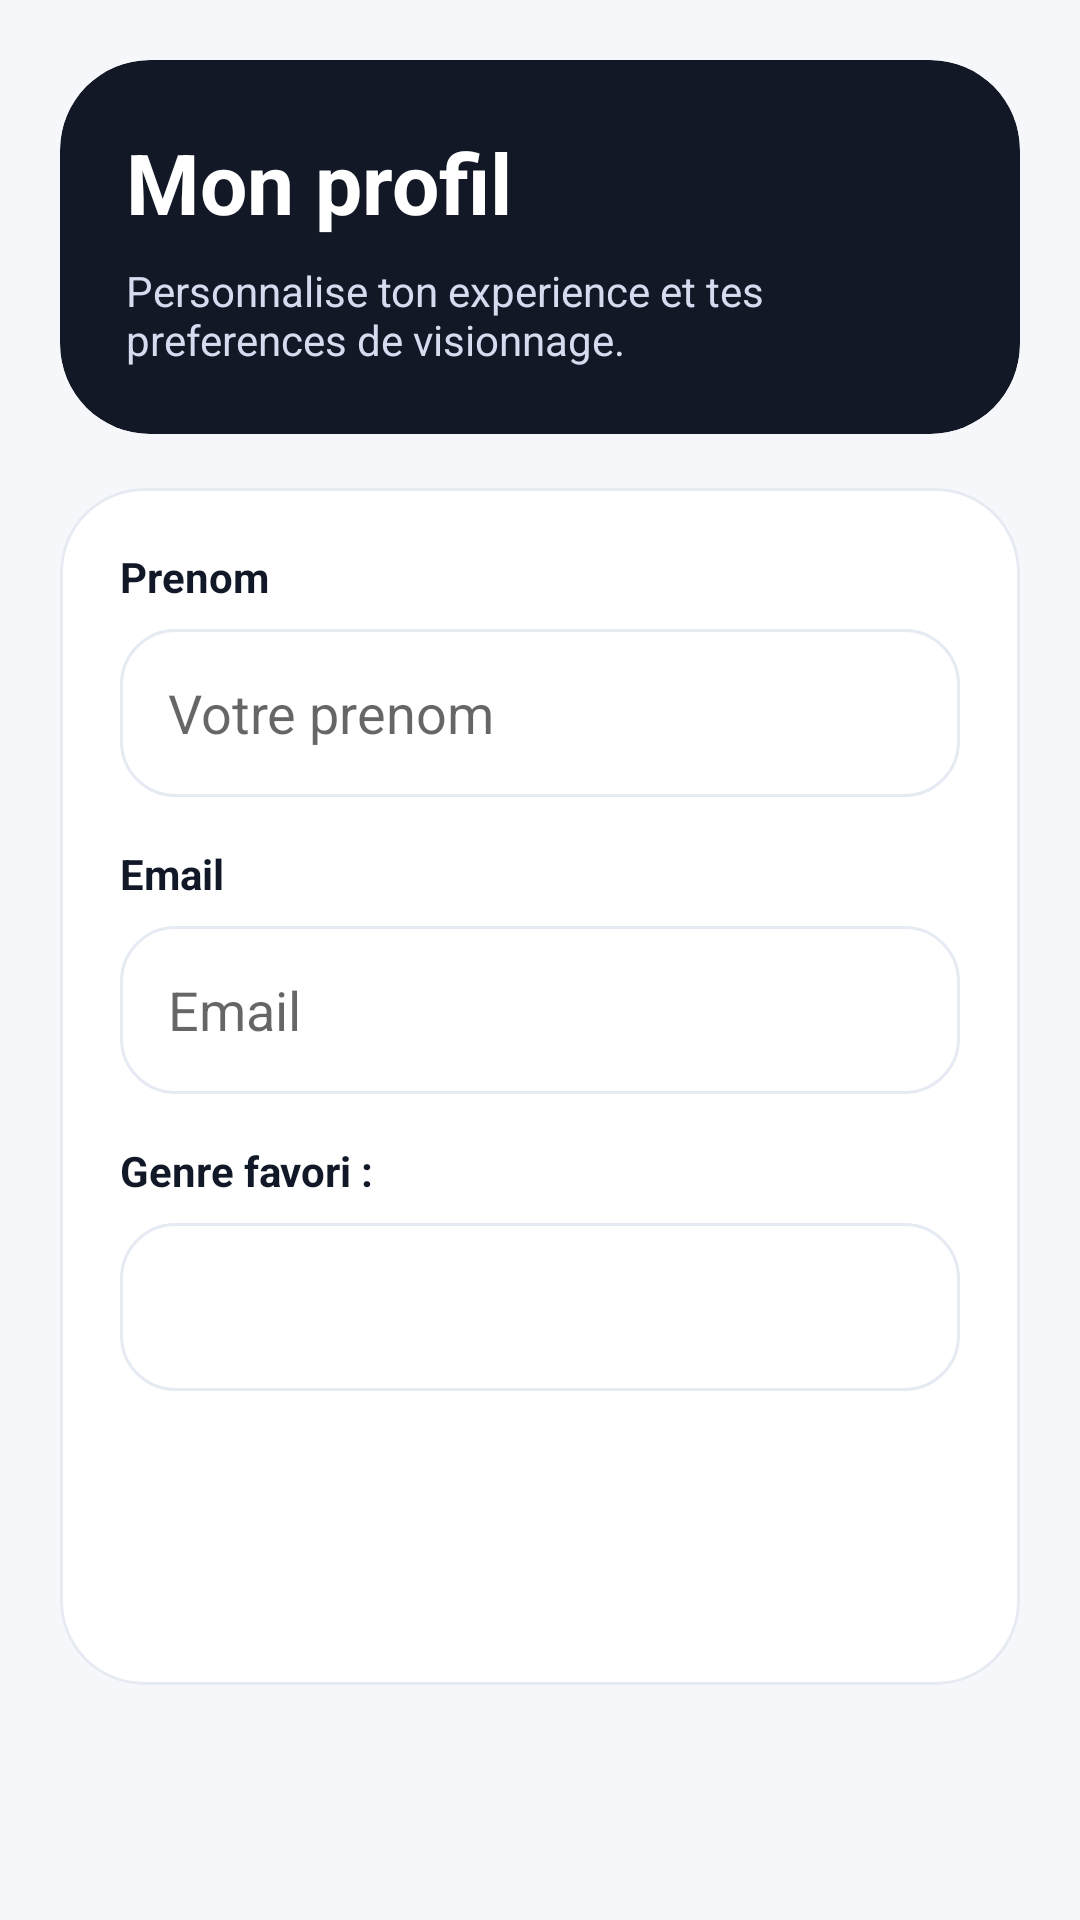

This screen was rendered from an Android layout file. Write that file and the resources it references.
<!-- AndroidManifest.xml: application theme Theme.CineTrack -->
<!-- res/layout/activity_profile.xml -->
<?xml version="1.0" encoding="utf-8"?>
<ScrollView xmlns:android="http://schemas.android.com/apk/res/android"
    xmlns:app="http://schemas.android.com/apk/res-auto"
    android:layout_width="match_parent"
    android:layout_height="match_parent"
    android:background="@color/screen_background"
    android:fillViewport="true"
    android:overScrollMode="never">

    <LinearLayout
        android:layout_width="match_parent"
        android:layout_height="wrap_content"
        android:orientation="vertical"
        android:padding="20dp">

        <com.google.android.material.card.MaterialCardView
            android:layout_width="match_parent"
            android:layout_height="wrap_content"
            android:layout_marginBottom="18dp"
            app:cardBackgroundColor="@color/couleur_primaire"
            app:cardCornerRadius="30dp"
            app:cardElevation="0dp">

            <LinearLayout
                android:layout_width="match_parent"
                android:layout_height="wrap_content"
                android:orientation="vertical"
                android:padding="22dp">

                <TextView
                    android:layout_width="wrap_content"
                    android:layout_height="wrap_content"
                    android:text="@string/titre_profil_hero"
                    android:textColor="@color/white"
                    android:textSize="28sp"
                    android:textStyle="bold" />

                <TextView
                    android:layout_width="match_parent"
                    android:layout_height="wrap_content"
                    android:layout_marginTop="8dp"
                    android:text="@string/sous_titre_profil"
                    android:textColor="#D6DCEF"
                    android:textSize="14sp" />
            </LinearLayout>
        </com.google.android.material.card.MaterialCardView>

        <com.google.android.material.card.MaterialCardView
            android:layout_width="match_parent"
            android:layout_height="wrap_content"
            app:cardBackgroundColor="@color/surface_card"
            app:cardCornerRadius="28dp"
            app:cardElevation="0dp"
            app:strokeColor="@color/card_stroke"
            app:strokeWidth="1dp">

            <LinearLayout
                android:layout_width="match_parent"
                android:layout_height="wrap_content"
                android:orientation="vertical"
                android:padding="20dp">

                <TextView
                    android:layout_width="match_parent"
                    android:layout_height="wrap_content"
                    android:text="@string/label_prenom"
                    android:textColor="@color/text_primary"
                    android:textStyle="bold" />

                <EditText
                    android:id="@+id/etPrenom"
                    android:layout_width="match_parent"
                    android:layout_height="wrap_content"
                    android:layout_marginTop="8dp"
                    android:layout_marginBottom="16dp"
                    android:background="@drawable/bg_input_rounded"
                    android:hint="@string/hint_prenom"
                    android:inputType="textPersonName"
                    android:minHeight="56dp"
                    android:paddingHorizontal="16dp" />

                <TextView
                    android:layout_width="match_parent"
                    android:layout_height="wrap_content"
                    android:text="@string/label_email"
                    android:textColor="@color/text_primary"
                    android:textStyle="bold" />

                <EditText
                    android:id="@+id/etEmail"
                    android:layout_width="match_parent"
                    android:layout_height="wrap_content"
                    android:layout_marginTop="8dp"
                    android:layout_marginBottom="16dp"
                    android:background="@drawable/bg_input_rounded"
                    android:hint="@string/hint_email"
                    android:inputType="textEmailAddress"
                    android:minHeight="56dp"
                    android:paddingHorizontal="16dp" />

                <TextView
                    android:layout_width="match_parent"
                    android:layout_height="wrap_content"
                    android:text="@string/label_genre_favori"
                    android:textColor="@color/text_primary"
                    android:textStyle="bold" />

                <Spinner
                    android:id="@+id/spinnerGenreFavori"
                    android:layout_width="match_parent"
                    android:layout_height="56dp"
                    android:layout_marginTop="8dp"
                    android:layout_marginBottom="24dp"
                    android:background="@drawable/bg_input_rounded"
                    android:paddingHorizontal="12dp" />

                <Button
                    android:id="@+id/btnSauvegarderProfil"
                    style="@style/CineTrack.PrimaryButton"
                    android:layout_width="match_parent"
                    android:layout_height="wrap_content"
                    android:text="@string/btn_sauvegarder_profil" />
            </LinearLayout>
        </com.google.android.material.card.MaterialCardView>
    </LinearLayout>
</ScrollView>
<!-- resources referenced by this layout -->
<resources>
  <color name="card_stroke">#E5EAF3</color>
  <color name="couleur_primaire">#121826</color>
  <color name="screen_background">#F5F7FB</color>
  <color name="surface_card">#FFFFFFFF</color>
  <color name="text_primary">#111827</color>
  <color name="white">#FFFFFFFF</color>
  <!-- drawable bg_input_rounded (drawable) -->
  <?xml version="1.0" encoding="utf-8"?>
  <shape xmlns:android="http://schemas.android.com/apk/res/android" android:shape="rectangle">
      <solid android:color="@color/surface_card" />
      <corners android:radius="18dp" />
      <stroke android:width="1dp" android:color="@color/card_stroke" />
      <padding android:left="16dp" android:top="14dp" android:right="16dp" android:bottom="14dp" />
  </shape>
  <string name="btn_sauvegarder_profil">Sauvegarder le profil</string>
  <string name="hint_email">Email</string>
  <string name="hint_prenom">Votre prenom</string>
  <string name="label_email">Email</string>
  <string name="label_genre_favori">Genre favori :</string>
  <string name="label_prenom">Prenom</string>
  <string name="sous_titre_profil">Personnalise ton experience et tes preferences de visionnage.</string>
  <string name="titre_profil_hero">Mon profil</string>
  <style name="CineTrack.PrimaryButton" parent="Widget.MaterialComponents.Button">
          <item name="android:textAllCaps">false</item>
          <item name="cornerRadius">20dp</item>
          <item name="android:insetTop">0dp</item>
          <item name="android:insetBottom">0dp</item>
          <item name="android:minHeight">54dp</item>
          <item name="backgroundTint">@color/couleur_secondaire</item>
          <item name="android:textColor">@color/white</item>
          <item name="android:textStyle">bold</item>
          <item name="android:paddingLeft">18dp</item>
          <item name="android:paddingRight">18dp</item>
      </style>
  <style name="Theme.CineTrack" parent="Theme.MaterialComponents.DayNight.NoActionBar">
          <item name="colorPrimary">@color/couleur_primaire</item>
          <item name="colorPrimaryVariant">@color/couleur_primaire</item>
          <item name="colorOnPrimary">@color/white</item>
          <item name="colorSecondary">@color/couleur_secondaire</item>
          <item name="colorSecondaryVariant">@color/couleur_secondaire</item>
          <item name="colorOnSecondary">@color/white</item>
          <item name="android:statusBarColor">@android:color/transparent</item>
          <item name="android:windowLightStatusBar">true</item>
          <item name="android:windowBackground">@color/screen_background</item>
          <item name="android:editTextBackground">@drawable/bg_input_rounded</item>
          <item name="materialButtonStyle">@style/CineTrack.PrimaryButton</item>
          <item name="colorSurface">@color/surface_card</item>
      </style>
  <color name="couleur_secondaire">#4B6BFB</color>
</resources>
